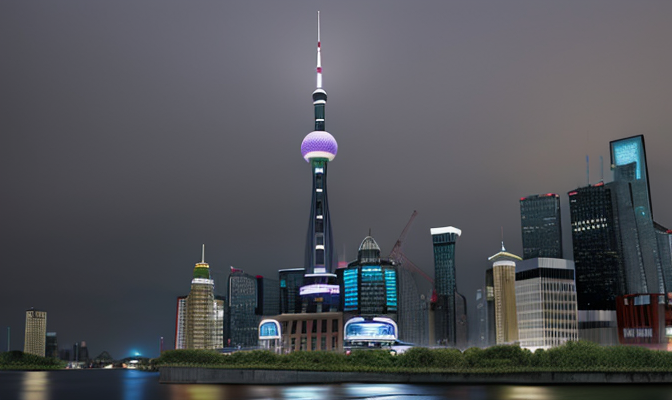
Generation parameters embedded in this image by AUTOMATIC1111 Stable Diffusion web UI or a fork of it (Forge, ...) (PNG 'parameters' text chunk):
urban architecture
Steps: 40, Sampler: DPM++ SDE Karras, CFG scale: 7, Seed: 1828018972, Size: 675x400, Model hash: d819c8be6b, Model: majicmixRealistic_v4, ControlNet 0: "preprocessor: canny, model: control_v11p_sd15_canny [d14c016b], weight: 1, starting/ending: (0, 1), resize mode: Resize and Fill, pixel perfect: True, control mode: ControlNet is more important, preprocessor params: (512, 100, 200)"